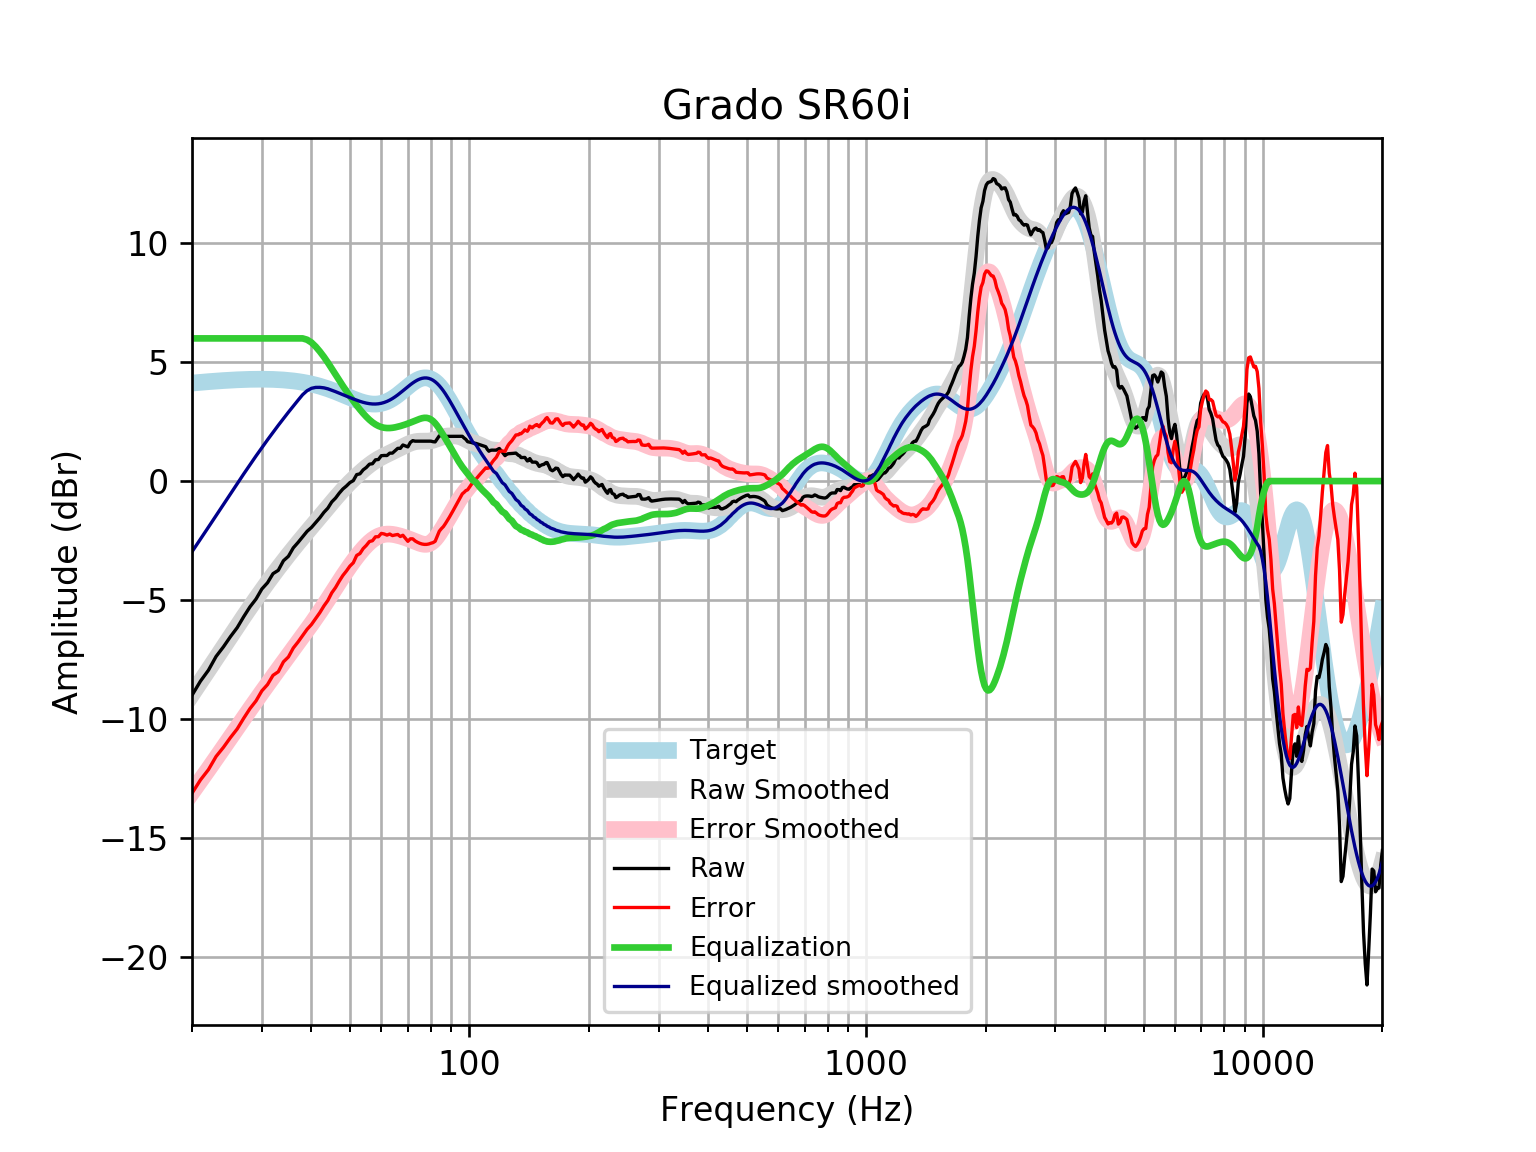

The file beside this chart, header and first rows:
frequency, raw, error, smoothed, error_smoothed, equalization, equalized_raw, equalized_smoothed, target
20, -9.008, -13.13, -8.971, -13.09, 6, -3.008, -2.971, 4.121
21, -8.416, -12.57, -8.444, -12.6, 6.0, -2.416, -2.444, 4.152
22, -7.955, -12.14, -7.938, -12.12, 6.0, -1.955, -1.938, 4.18
23, -7.374, -11.58, -7.45, -11.66, 6, -1.374, -1.45, 4.205
24, -6.971, -11.2, -6.983, -11.21, 6, -0.9708, -0.983, 4.227
25, -6.54, -10.79, -6.535, -10.78, 6.0, -0.5404, -0.5352, 4.245
26, -6.163, -10.42, -6.107, -10.37, 6, -0.1625, -0.1074, 4.259
27, -5.702, -9.972, -5.7, -9.97, 6, 0.2981, 0.3005, 4.271
28, -5.288, -9.566, -5.312, -9.59, 6, 0.7119, 0.6883, 4.278
29, -4.96, -9.242, -4.944, -9.227, 6, 1.04, 1.056, 4.283
30, -4.536, -8.82, -4.595, -8.879, 6.0, 1.464, 1.405, 4.284
31, -4.276, -8.557, -4.265, -8.546, 6, 1.724, 1.735, 4.281
32, -3.894, -8.168, -3.952, -8.227, 6.0, 2.106, 2.048, 4.275
33, -3.752, -8.017, -3.655, -7.92, 6.0, 2.248, 2.345, 4.265
34, -3.349, -7.6, -3.372, -7.623, 6, 2.651, 2.628, 4.251
35, -3.162, -7.395, -3.103, -7.336, 6, 2.838, 2.897, 4.233
36, -2.807, -7.019, -2.846, -7.057, 6, 3.193, 3.154, 4.211
37, -2.583, -6.768, -2.602, -6.787, 6, 3.417, 3.398, 4.185
38, -2.341, -6.496, -2.368, -6.522, 6.0, 3.659, 3.632, 4.155
39, -2.113, -6.233, -2.144, -6.262, 5.944, 3.831, 3.8, 4.12
40, -1.95, -6.031, -1.926, -6.006, 5.827, 3.877, 3.901, 4.08
41, -1.74, -5.777, -1.715, -5.75, 5.654, 3.914, 3.939, 4.037
42, -1.542, -5.531, -1.507, -5.495, 5.448, 3.906, 3.941, 3.989
43, -1.315, -5.252, -1.303, -5.239, 5.224, 3.909, 3.92, 3.937
44, -1.138, -5.019, -1.103, -4.983, 4.983, 3.845, 3.88, 3.881
45, -0.8772, -4.7, -0.9075, -4.729, 4.729, 3.852, 3.821, 3.823
46, -0.7157, -4.478, -0.7188, -4.479, 4.479, 3.763, 3.76, 3.762
47, -0.5085, -4.208, -0.5385, -4.236, 4.236, 3.728, 3.698, 3.7
48, -0.3329, -3.969, -0.368, -4.003, 4.003, 3.67, 3.635, 3.636
49, -0.2075, -3.781, -0.2076, -3.78, 3.78, 3.572, 3.572, 3.574
50, -0.06316, -3.575, -0.05707, -3.569, 3.569, 3.505, 3.512, 3.512
51, 0.01937, -3.435, 0.08442, -3.369, 3.369, 3.389, 3.454, 3.454
52, 0.2715, -3.128, 0.2179, -3.182, 3.182, 3.454, 3.4, 3.4
53, 0.3047, -3.047, 0.344, -3.008, 3.008, 3.313, 3.352, 3.351
54, 0.4717, -2.838, 0.463, -2.848, 2.848, 3.32, 3.311, 3.31
55, 0.5723, -2.704, 0.5745, -2.704, 2.704, 3.276, 3.279, 3.276
56, 0.711, -2.542, 0.6777, -2.577, 2.577, 3.288, 3.255, 3.253
57, 0.7308, -2.508, 0.7721, -2.47, 2.47, 3.201, 3.242, 3.239
58, 0.893, -2.344, 0.8571, -2.383, 2.383, 3.276, 3.24, 3.237
59, 0.9075, -2.339, 0.9332, -2.317, 2.317, 3.224, 3.25, 3.246
60, 1.067, -2.2, 1.001, -2.271, 2.271, 3.338, 3.272, 3.268
61, 1.077, -2.224, 1.063, -2.242, 2.242, 3.319, 3.305, 3.301
62, 1.074, -2.272, 1.121, -2.23, 2.23, 3.304, 3.35, 3.346
63, 1.176, -2.226, 1.176, -2.23, 2.23, 3.406, 3.406, 3.402
64, 1.176, -2.292, 1.23, -2.241, 2.241, 3.417, 3.471, 3.468
65, 1.276, -2.265, 1.285, -2.26, 2.26, 3.536, 3.545, 3.542
66, 1.377, -2.245, 1.34, -2.284, 2.284, 3.661, 3.625, 3.622
67, 1.377, -2.331, 1.396, -2.314, 2.314, 3.69, 3.709, 3.707
68, 1.518, -2.278, 1.45, -2.346, 2.346, 3.864, 3.796, 3.796
69, 1.477, -2.406, 1.503, -2.381, 2.381, 3.858, 3.884, 3.884
70, 1.437, -2.533, 1.552, -2.418, 2.418, 3.855, 3.97, 3.97
71, 1.624, -2.428, 1.594, -2.457, 2.457, 4.081, 4.051, 4.053
72, 1.7, -2.428, 1.628, -2.498, 2.498, 4.198, 4.126, 4.128
73, 1.679, -2.516, 1.653, -2.539, 2.539, 4.217, 4.192, 4.195
74, 1.679, -2.573, 1.669, -2.578, 2.578, 4.257, 4.248, 4.251
75, 1.679, -2.617, 1.677, -2.615, 2.615, 4.293, 4.291, 4.295
76, 1.679, -2.647, 1.678, -2.643, 2.643, 4.322, 4.321, 4.325
77, 1.679, -2.662, 1.677, -2.66, 2.66, 4.338, 4.336, 4.341
78, 1.679, -2.662, 1.677, -2.659, 2.659, 4.338, 4.336, 4.34
79, 1.679, -2.646, 1.682, -2.638, 2.638, 4.316, 4.32, 4.324
... 553 more rows
